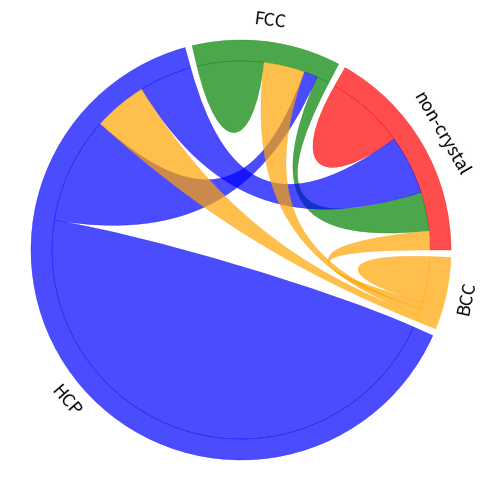

Write the Python code that produced this figure.
"""
Tools to draw a chord diagram in python
"""

from collections.abc import Sequence

import matplotlib.patches as patches
import matplotlib.pyplot as plt

from matplotlib.colors import ColorConverter
from matplotlib.path import Path

import numpy as np


LW = 0.3


def polar2xy(r, theta):
    return np.array([r*np.cos(theta), r*np.sin(theta)])


def hex2rgb(c):
    return np.array(int(c[i:i+2], 16)/256.0 for i in (1, 3 ,5))


def IdeogramArc(start=0, end=60, radius=1.0, width=0.2, ax=None, color=(1,0,0),
                alpha=0.7):
    # start, end should be in [0, 360)
    if start > end:
        start, end = end, start
    start *= np.pi/180.
    end *= np.pi/180.
    # optimal distance to the control points
    # https://stackoverflow.com/questions/1734745/how-to-create-circle-with-b%C3%A9zier-curves
    inner = radius*(1-width)
    opt = 4./3. * np.tan((end-start)/ 16.) * radius #16-vertex curves (4 quadratic Beziers which accounts for worst case scenario of 360 degrees)
    inter1 = start*(3./4.)+end*(1./4.)
    inter2 = start*(2./4.)+end*(2./4.)
    inter3 = start*(1./4.)+end*(3./4.)
    verts = [
        polar2xy(radius, start),
        polar2xy(radius, start) + polar2xy(opt, start+0.5*np.pi),
        polar2xy(radius, inter1) + polar2xy(opt, inter1-0.5*np.pi),
        polar2xy(radius, inter1),
        polar2xy(radius, inter1),
        polar2xy(radius, inter1) + polar2xy(opt, inter1+0.5*np.pi),
        polar2xy(radius, inter2) + polar2xy(opt, inter2-0.5*np.pi),
        polar2xy(radius, inter2),
        polar2xy(radius, inter2),
        polar2xy(radius, inter2) + polar2xy(opt, inter2+0.5*np.pi),
        polar2xy(radius, inter3) + polar2xy(opt, inter3-0.5*np.pi),
        polar2xy(radius, inter3),
        polar2xy(radius, inter3),
        polar2xy(radius, inter3) + polar2xy(opt, inter3+0.5*np.pi),
        polar2xy(radius, end) + polar2xy(opt, end-0.5*np.pi),
        polar2xy(radius, end),
        polar2xy(inner, end),
        polar2xy(inner, end) + polar2xy(opt*(1-width), end-0.5*np.pi),
        polar2xy(inner, inter3) + polar2xy(opt*(1-width), inter3+0.5*np.pi),
        polar2xy(inner, inter3),
        polar2xy(inner, inter3),
        polar2xy(inner, inter3) + polar2xy(opt*(1-width), inter3-0.5*np.pi),
        polar2xy(inner, inter2) + polar2xy(opt*(1-width), inter2+0.5*np.pi),
        polar2xy(inner, inter2),
        polar2xy(inner, inter2),
        polar2xy(inner, inter2) + polar2xy(opt*(1-width), inter2-0.5*np.pi),
        polar2xy(inner, inter1) + polar2xy(opt*(1-width), inter1+0.5*np.pi),
        polar2xy(inner, inter1),
        polar2xy(inner, inter1),
        polar2xy(inner, inter1) + polar2xy(opt*(1-width), inter1-0.5*np.pi),
        polar2xy(inner, start) + polar2xy(opt*(1-width), start+0.5*np.pi),
        polar2xy(inner, start),
        polar2xy(radius, start),
        ]

    codes = [Path.MOVETO,
             Path.CURVE4,
             Path.CURVE4,
             Path.CURVE4,
             Path.LINETO,
             Path.CURVE4,
             Path.CURVE4,
             Path.CURVE4,
             Path.LINETO,
             Path.CURVE4,
             Path.CURVE4,
             Path.CURVE4,
             Path.LINETO,
             Path.CURVE4,
             Path.CURVE4,
             Path.CURVE4,
             Path.LINETO,
             Path.CURVE4,
             Path.CURVE4,
             Path.CURVE4,
             Path.LINETO,
             Path.CURVE4,
             Path.CURVE4,
             Path.CURVE4,
             Path.LINETO,
             Path.CURVE4,
             Path.CURVE4,
             Path.CURVE4,
             Path.LINETO,
             Path.CURVE4,
             Path.CURVE4,
             Path.CURVE4,
             Path.CLOSEPOLY,
             ]

    if ax is not None:
        path  = Path(verts, codes)
        patch = patches.PathPatch(path, facecolor=tuple(color) + (alpha,),
                                  edgecolor=tuple(color) + (alpha,), lw=LW)
        ax.add_patch(patch)

    return verts, codes


def ChordArc(start1=0, end1=60, start2=180, end2=240, radius=1.0, chordwidth=0.7, ax=None, color=(1,0,0), alpha=0.7):
    # start, end should be in [0, 360)
    if start1 > end1:
        start1, end1 = end1, start1
    if start2 > end2:
        start2, end2 = end2, start2
    start1 *= np.pi/180.
    end1 *= np.pi/180.
    start2 *= np.pi/180.
    end2 *= np.pi/180.
    opt1 = 4./3. * np.tan((end1-start1)/ 16.) * radius #16-vertex curves (4 quadratic Beziers which accounts for worst case scenario of 360 degrees)
    opt2 = 4./3. * np.tan((end2-start2)/ 16.) * radius #16-vertex curves (4 quadratic Beziers which accounts for worst case scenario of 360 degrees)
    rchord = radius * (1-chordwidth)
    inter11 = start1*(3./4.)+end1*(1./4.)
    inter12 = start1*(2./4.)+end1*(2./4.)
    inter13 = start1*(1./4.)+end1*(3./4.)
    inter21 = start2*(3./4.)+end2*(1./4.)
    inter22 = start2*(2./4.)+end2*(2./4.)
    inter23 = start2*(1./4.)+end2*(3./4.)
    verts = [
        polar2xy(radius, start1),
        polar2xy(radius, start1) + polar2xy(opt1, start1+0.5*np.pi),
        polar2xy(radius, inter11) + polar2xy(opt1, inter11-0.5*np.pi),
        polar2xy(radius, inter11),
        polar2xy(radius, inter11),
        polar2xy(radius, inter11) + polar2xy(opt1, inter11+0.5*np.pi),
        polar2xy(radius, inter12) + polar2xy(opt1, inter12-0.5*np.pi),
        polar2xy(radius, inter12),
        polar2xy(radius, inter12),
        polar2xy(radius, inter12) + polar2xy(opt1, inter12+0.5*np.pi),
        polar2xy(radius, inter13) + polar2xy(opt1, inter13-0.5*np.pi),
        polar2xy(radius, inter13),
        polar2xy(radius, inter13),
        polar2xy(radius, inter13) + polar2xy(opt1, inter13+0.5*np.pi),
        polar2xy(radius, end1) + polar2xy(opt1, end1-0.5*np.pi),
        polar2xy(radius, end1),
        polar2xy(rchord, end1),
        polar2xy(rchord, start2),
        polar2xy(radius, start2),
        polar2xy(radius, start2) + polar2xy(opt2, start2+0.5*np.pi),
        polar2xy(radius, inter21) + polar2xy(opt2, inter21-0.5*np.pi),
        polar2xy(radius, inter21),
        polar2xy(radius, inter21),
        polar2xy(radius, inter21) + polar2xy(opt2, inter21+0.5*np.pi),
        polar2xy(radius, inter22) + polar2xy(opt2, inter22-0.5*np.pi),
        polar2xy(radius, inter22),
        polar2xy(radius, inter22),
        polar2xy(radius, inter22) + polar2xy(opt2, inter22+0.5*np.pi),
        polar2xy(radius, inter23) + polar2xy(opt2, inter23-0.5*np.pi),
        polar2xy(radius, inter23),
        polar2xy(radius, inter23),
        polar2xy(radius, inter23) + polar2xy(opt2, inter23+0.5*np.pi),
        polar2xy(radius, end2) + polar2xy(opt2, end2-0.5*np.pi),
        polar2xy(radius, end2),
        polar2xy(rchord, end2),
        polar2xy(rchord, start1),
        polar2xy(radius, start1),
        ]

    codes = [Path.MOVETO,
             Path.CURVE4,
             Path.CURVE4,
             Path.CURVE4,
             Path.LINETO,
             Path.CURVE4,
             Path.CURVE4,
             Path.CURVE4,
             Path.LINETO,
             Path.CURVE4,
             Path.CURVE4,
             Path.CURVE4,
             Path.LINETO,
             Path.CURVE4,
             Path.CURVE4,
             Path.CURVE4,
             Path.CURVE4,
             Path.CURVE4,
             Path.CURVE4,
             Path.CURVE4,
             Path.CURVE4,
             Path.CURVE4,
             Path.LINETO,
             Path.CURVE4,
             Path.CURVE4,
             Path.CURVE4,
             Path.LINETO,
             Path.CURVE4,
             Path.CURVE4,
             Path.CURVE4,
             Path.LINETO,
             Path.CURVE4,
             Path.CURVE4,
             Path.CURVE4,
             Path.CURVE4,
             Path.CURVE4,
             Path.CURVE4,
             ]

    if ax is not None:
        path = Path(verts, codes)
        patch = patches.PathPatch(path, facecolor=tuple(color)+(alpha,),
                                  edgecolor=tuple(color)+(alpha,), lw=LW)
        ax.add_patch(patch)

    return verts, codes


def selfChordArc(start=0, end=60, radius=1.0, chordwidth=0.7, ax=None, color=(1,0,0), alpha=0.7):
    # start, end should be in [0, 360)
    if start > end:
        start, end = end, start
    start *= np.pi/180.
    end *= np.pi/180.
    opt = 4./3. * np.tan((end-start)/ 16.) * radius #16-vertex curves (4 quadratic Beziers which accounts for worst case scenario of 360 degrees)
    inter1 = start*(3./4.)+end*(1./4.)
    inter2 = start*(2./4.)+end*(2./4.)
    inter3 = start*(1./4.)+end*(3./4.)
    rchord = radius * (1-chordwidth)
    verts = [
        polar2xy(radius, start),
        polar2xy(radius, start) + polar2xy(opt, start+0.5*np.pi),
        polar2xy(radius, inter1) + polar2xy(opt, inter1-0.5*np.pi),
        polar2xy(radius, inter1),
        polar2xy(radius, inter1),
        polar2xy(radius, inter1) + polar2xy(opt, inter1+0.5*np.pi),
        polar2xy(radius, inter2) + polar2xy(opt, inter2-0.5*np.pi),
        polar2xy(radius, inter2),
        polar2xy(radius, inter2),
        polar2xy(radius, inter2) + polar2xy(opt, inter2+0.5*np.pi),
        polar2xy(radius, inter3) + polar2xy(opt, inter3-0.5*np.pi),
        polar2xy(radius, inter3),
        polar2xy(radius, inter3),
        polar2xy(radius, inter3) + polar2xy(opt, inter3+0.5*np.pi),
        polar2xy(radius, end) + polar2xy(opt, end-0.5*np.pi),
        polar2xy(radius, end),
        polar2xy(rchord, end),
        polar2xy(rchord, start),
        polar2xy(radius, start),
        ]

    codes = [Path.MOVETO,
             Path.CURVE4,
             Path.CURVE4,
             Path.CURVE4,
             Path.LINETO,
             Path.CURVE4,
             Path.CURVE4,
             Path.CURVE4,
             Path.LINETO,
             Path.CURVE4,
             Path.CURVE4,
             Path.CURVE4,
             Path.LINETO,
             Path.CURVE4,
             Path.CURVE4,
             Path.CURVE4,
             Path.CURVE4,
             Path.CURVE4,
             Path.CURVE4,
             ]

    if ax is not None:
        path = Path(verts, codes)
        patch = patches.PathPatch(path, facecolor=tuple(color)+(alpha,),
                                  edgecolor=tuple(color)+(alpha,), lw=LW)
        ax.add_patch(patch)

    return verts, codes


def chordDiagram(X, width=0.1, pad=2., chordwidth=0.7, colors=None,
                 cmap=None, alpha=0.7, ax=None):
    """
    Plot a chord diagram.

    Parameters
    ----------
    X : square matrix
        Flux data, X[i, j] is the flux from i to j
    width : float, optional (default: 0.1)
        Width/thickness of the ideogram arc.
    pad : float, optional (default: 2)
        Gap pad between two neighboring ideogram arcs. Unit: degree.
    chordwidth : float, optional (default: 0.7)
        Position of the control points for the chords, controlling their shape.
    colors : list, optional (default: from `cmap`)
        List of user defined colors or floats.
    cmap : str or colormap object (default: viridis)
        Colormap to use.
    alpha : float in [0, 1], optional (default: 0.7)
        Opacity of the chord diagram.
    ax : matplotlib axis, optional (default: new axis)
        Matplotlib axis where the plot should be drawn.
    """
    import matplotlib.pyplot as plt

    if ax is None:
        _, ax = plt.subplots()

    # X[i, j]:  i -> j
    num_nodes = len(X)

    x = X.sum(axis = 1) # sum over rows
    ax.set_xlim(-1.1, 1.1)
    ax.set_ylim(-1.1, 1.1)
    
    # First, set default to viridis color list
    if colors is None:
        colors = np.linspace(0, 1, num_nodes)

    if cmap is None:
        cmap = "viridis"

    if isinstance(colors, (Sequence, np.ndarray)):
        assert len(colors) == num_nodes, "One color per node is required."

        # check color type
        first_color = colors[0]

        if isinstance(first_color, (int, float, np.integer)):
            cm = plt.get_cmap(cmap)
            colors = cm(colors)[:, :3]
        else:
            colors = [ColorConverter.to_rgb(c) for c in colors]
    else:
        raise ValueError("`colors` should be a list.")

    # find position for each start and end
    y = x / np.sum(x).astype(float) * (360 - pad*len(x))

    pos = {}
    arc = []
    nodePos = []
    start = 0

    for i in range(len(x)):
        end = start + y[i]
        arc.append((start, end))
        angle = 0.5*(start+end)

        if -30 <= angle <= 210:
            angle -= 90
        else:
            angle -= 270

        nodePos.append(
            tuple(polar2xy(1.1, 0.5*(start + end)*np.pi/180.)) + (angle,))

        z = (X[i, :] / x[i].astype(float)) * (end - start)

        ids = np.argsort(z)

        z0 = start

        for j in ids:
            pos[(i, j)] = (z0, z0+z[j])
            z0 += z[j]

        start = end + pad

    for i in range(len(x)):
        start, end = arc[i]

        IdeogramArc(start=start, end=end, radius=1.0, color=colors[i],
                    width=width, alpha=alpha, ax=ax)

        start, end = pos[(i,i)]

        selfChordArc(start, end, radius=1 - width, chordwidth=chordwidth*0.7,
                     color=colors[i], alpha=alpha, ax=ax)

        for j in range(i):
            color = colors[i]

            if X[i, j] > X[j, i]:
                color = colors[j]

            start1, end1 = pos[(i,j)]
            start2, end2 = pos[(j,i)]

            ChordArc(start1, end1, start2, end2, radius=1 - width,
                     chordwidth=chordwidth, color=colors[i], alpha=alpha,
                     ax=ax)

    # configure axis
    ax.set_aspect(1)
    ax.axis('off')

    return nodePos


if __name__ == "__main__":
    flux = np.array([[11975,  5871, 8916, 2868],
      [ 1951, 10048, 2060, 6171],
      [ 8010, 16145, 81090, 8045],
      [ 1013,   990,  940, 6907]
    ])

    _, ax = plt.subplots(figsize=(6, 6))

    nodePos = chordDiagram(flux, ax=ax, colors=["r", "g", "b", "orange"])
    
    prop = dict(fontsize=16*0.8, ha='center', va='center')
    nodes = ['non-crystal', 'FCC', 'HCP', 'BCC']

    for i in range(4):
        ax.text(nodePos[i][0], nodePos[i][1], nodes[i], rotation=nodePos[i][2], **prop)

    plt.show()

    plt.savefig("example.png", dpi=600,
            transparent=True,
            bbox_inches='tight', pad_inches=0.02)
